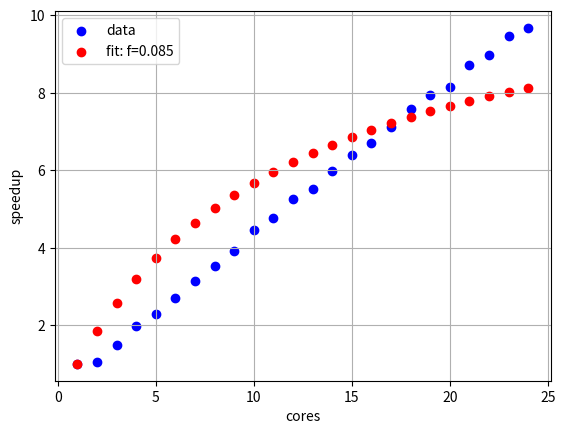

Python code for this plot:
import numpy as np
import matplotlib.pyplot as plt
from scipy.optimize import curve_fit

timing = [
    (1, 48.257),
    (2, 45.954),
    (2, 45.877),
    (3, 32.669),
    (3, 32.036),
    (3, 32.108),
    (4, 25.154),
    (4, 24.604),
    (4, 24.339),
    (4, 23.574),
    (5, 21.154),
    (5, 21.388),
    (5, 20.787),
    (5, 21.109),
    (5, 21.067),
    (6, 17.769),
    (6, 17.487),
    (6, 17.793),
    (6, 18.375),
    (6, 17.668),
    (6, 18.182),
    (7, 15.478),
    (7, 15.13),
    (7, 15.367),
    (7, 15.438),
    (7, 15.424),
    (7, 15.105),
    (7, 15.606),
    (8, 13.641),
    (8, 13.871),
    (8, 13.51),
    (8, 13.044),
    (8, 13.502),
    (8, 13.954),
    (8, 13.957),
    (8, 13.913),
    (9, 12.153),
    (9, 12.448),
    (9, 12.385),
    (9, 12.337),
    (9, 12.206),
    (9, 12.305),
    (9, 12.45),
    (9, 12.108),
    (9, 12.759),
    (10, 10.951),
    (10, 10.82),
    (10, 10.816),
    (10, 10.874),
    (10, 10.916),
    (10, 10.815),
    (10, 10.816),
    (10, 10.856),
    (10, 10.791),
    (10, 10.893),
    (11, 10.135),
    (11, 9.925),
    (11, 10.033),
    (11, 10.114),
    (11, 9.939),
    (11, 10.125),
    (11, 9.941),
    (11, 10.505),
    (11, 10.165),
    (11, 10.437),
    (11, 10.053),
    (12, 9.52),
    (12, 9.127),
    (12, 9.196),
    (12, 9.105),
    (12, 9.398),
    (12, 9.319),
    (12, 9.089),
    (12, 9.255),
    (12, 9.096),
    (12, 9.099),
    (12, 9.147),
    (12, 9.089),
    (13, 8.87),
    (13, 8.82),
    (13, 8.83),
    (13, 8.646),
    (13, 8.636),
    (13, 8.957),
    (13, 8.755),
    (13, 8.64),
    (13, 8.752),
    (13, 8.685),
    (13, 8.732),
    (13, 8.897),
    (13, 8.515),
    (14, 8.45),
    (14, 7.901),
    (14, 8.078),
    (14, 8.301),
    (14, 8.312),
    (14, 7.955),
    (14, 7.882),
    (14, 7.969),
    (14, 7.899),
    (14, 8.289),
    (14, 7.888),
    (14, 7.882),
    (14, 7.893),
    (14, 8.095),
    (15, 7.599),
    (15, 7.491),
    (15, 7.637),
    (15, 7.484),
    (15, 7.475),
    (15, 7.535),
    (15, 7.489),
    (15, 7.634),
    (15, 7.54),
    (15, 7.486),
    (15, 7.474),
    (15, 7.532),
    (15, 7.481),
    (15, 7.681),
    (15, 7.527),
    (16, 7.455),
    (16, 7.062),
    (16, 7.208),
    (16, 7.125),
    (16, 7.238),
    (16, 7.213),
    (16, 7.358),
    (16, 7.057),
    (16, 7.179),
    (16, 7.408),
    (16, 7.102),
    (16, 7.041),
    (16, 7.145),
    (16, 7.238),
    (16, 7.149),
    (16, 7.302),
    (17, 6.882),
    (17, 6.665),
    (17, 6.833),
    (17, 6.839),
    (17, 6.667),
    (17, 6.858),
    (17, 6.692),
    (17, 6.75),
    (17, 7.017),
    (17, 6.962),
    (17, 6.853),
    (17, 6.669),
    (17, 6.68),
    (17, 6.68),
    (17, 6.663),
    (17, 6.797),
    (17, 6.917),
    (18, 6.373),
    (18, 6.365),
    (18, 6.358),
    (18, 6.372),
    (18, 6.349),
    (18, 6.432),
    (18, 6.368),
    (18, 6.358),
    (18, 6.28),
    (18, 6.271),
    (18, 6.5),
    (18, 6.447),
    (18, 6.362),
    (18, 6.377),
    (18, 6.555),
    (18, 6.356),
    (18, 6.356),
    (18, 6.354),
    (19, 6.117),
    (19, 6.067),
    (19, 6.205),
    (19, 6.052),
    (19, 6.003),
    (19, 6.013),
    (19, 6.022),
    (19, 6.018),
    (19, 6.233),
    (19, 6.154),
    (19, 6.02),
    (19, 6.013),
    (19, 6.097),
    (19, 6.148),
    (19, 6.009),
    (19, 6.014),
    (19, 6.109),
    (19, 6.275),
    (19, 6.077),
    (20, 5.991),
    (20, 5.835),
    (20, 6.01),
    (20, 5.914),
    (20, 5.978),
    (20, 6.043),
    (20, 5.842),
    (20, 5.883),
    (20, 5.861),
    (20, 5.98),
    (20, 5.982),
    (20, 5.864),
    (20, 5.826),
    (20, 6.07),
    (20, 5.978),
    (20, 5.978),
    (20, 5.857),
    (20, 5.827),
    (20, 5.881),
    (20, 5.929),
    (21, 5.566),
    (21, 5.65),
    (21, 5.532),
    (21, 5.548),
    (21, 5.46),
    (21, 5.536),
    (21, 5.543),
    (21, 5.53),
    (21, 5.535),
    (21, 5.54),
    (21, 5.547),
    (21, 5.45),
    (21, 5.462),
    (21, 5.459),
    (21, 5.534),
    (21, 5.549),
    (21, 5.542),
    (21, 5.534),
    (21, 5.55),
    (21, 5.556),
    (21, 5.541),
    (22, 5.375),
    (22, 5.338),
    (22, 5.553),
    (22, 5.325),
    (22, 5.419),
    (22, 5.286),
    (22, 5.427),
    (22, 5.439),
    (22, 5.562),
    (22, 5.364),
    (22, 5.338),
    (22, 5.327),
    (22, 5.359),
    (22, 5.375),
    (22, 5.441),
    (22, 5.274),
    (22, 5.353),
    (22, 5.399),
    (22, 5.338),
    (22, 5.411),
    (22, 5.351),
    (22, 5.278),
    (23, 5.139),
    (23, 5.083),
    (23, 5.151),
    (23, 5.038),
    (23, 5.019),
    (23, 5.095),
    (23, 5.082),
    (23, 5.025),
    (23, 5.05),
    (23, 5.091),
    (23, 5.203),
    (23, 5.038),
    (23, 5.092),
    (23, 5.038),
    (23, 5.297),
    (23, 5.027),
    (23, 5.272),
    (23, 5.036),
    (23, 5.085),
    (23, 5.136),
    (23, 5.295),
    (23, 5.083),
    (23, 5.089),
    (24, 5.587),
    (24, 4.966),
    (24, 4.964),
    (24, 4.941),
    (24, 4.941),
    (24, 5.264),
    (24, 4.957),
    (24, 4.979),
    (24, 4.956),
    (24, 4.948),
    (24, 4.954),
    (24, 4.983),
    (24, 4.96),
    (24, 4.948),
    (24, 5.04),
    (24, 4.936),
    (24, 4.91),
    (24, 4.974),
    (24, 4.937),
    (24, 4.91),
    (24, 5.002),
    (24, 4.921),
    (24, 4.922),
    (24, 4.895),
]


def main():
    infos = {}
    info = {}

    for u, t in timing:
        if u not in infos:
            infos[u] = []
        infos[u].append(t)

    for u, v in infos.items():
        info[u] = sum(v) / len(v)

    speedup = {}
    for k in info:
        speedup[k] = info[1] / info[k]

    xdata = np.array(sorted(speedup.keys()))
    ydata = np.array([speedup[k] for k in xdata])

    # xdata = np.array(sorted(info.keys()))
    # ydata = np.array([info[k] for k in xdata])

    # def amdahl(p, f):
    #     return info[1] * f + (1 - f) * info[1] / p

    def amdahl(p, f):
        return 1 / (f + (1 - f) / p)

    [f], _ = curve_fit(amdahl, xdata, ydata)
    plt.scatter(xdata, ydata, c='b', label='data')
    plt.scatter(xdata, amdahl(xdata, f), c='r', label='fit: f=%5.3f' % f)
    plt.grid()
    plt.xlabel('cores')
    plt.ylabel('speedup')
    plt.legend()
    plt.show()


if __name__ == '__main__':
    main()
